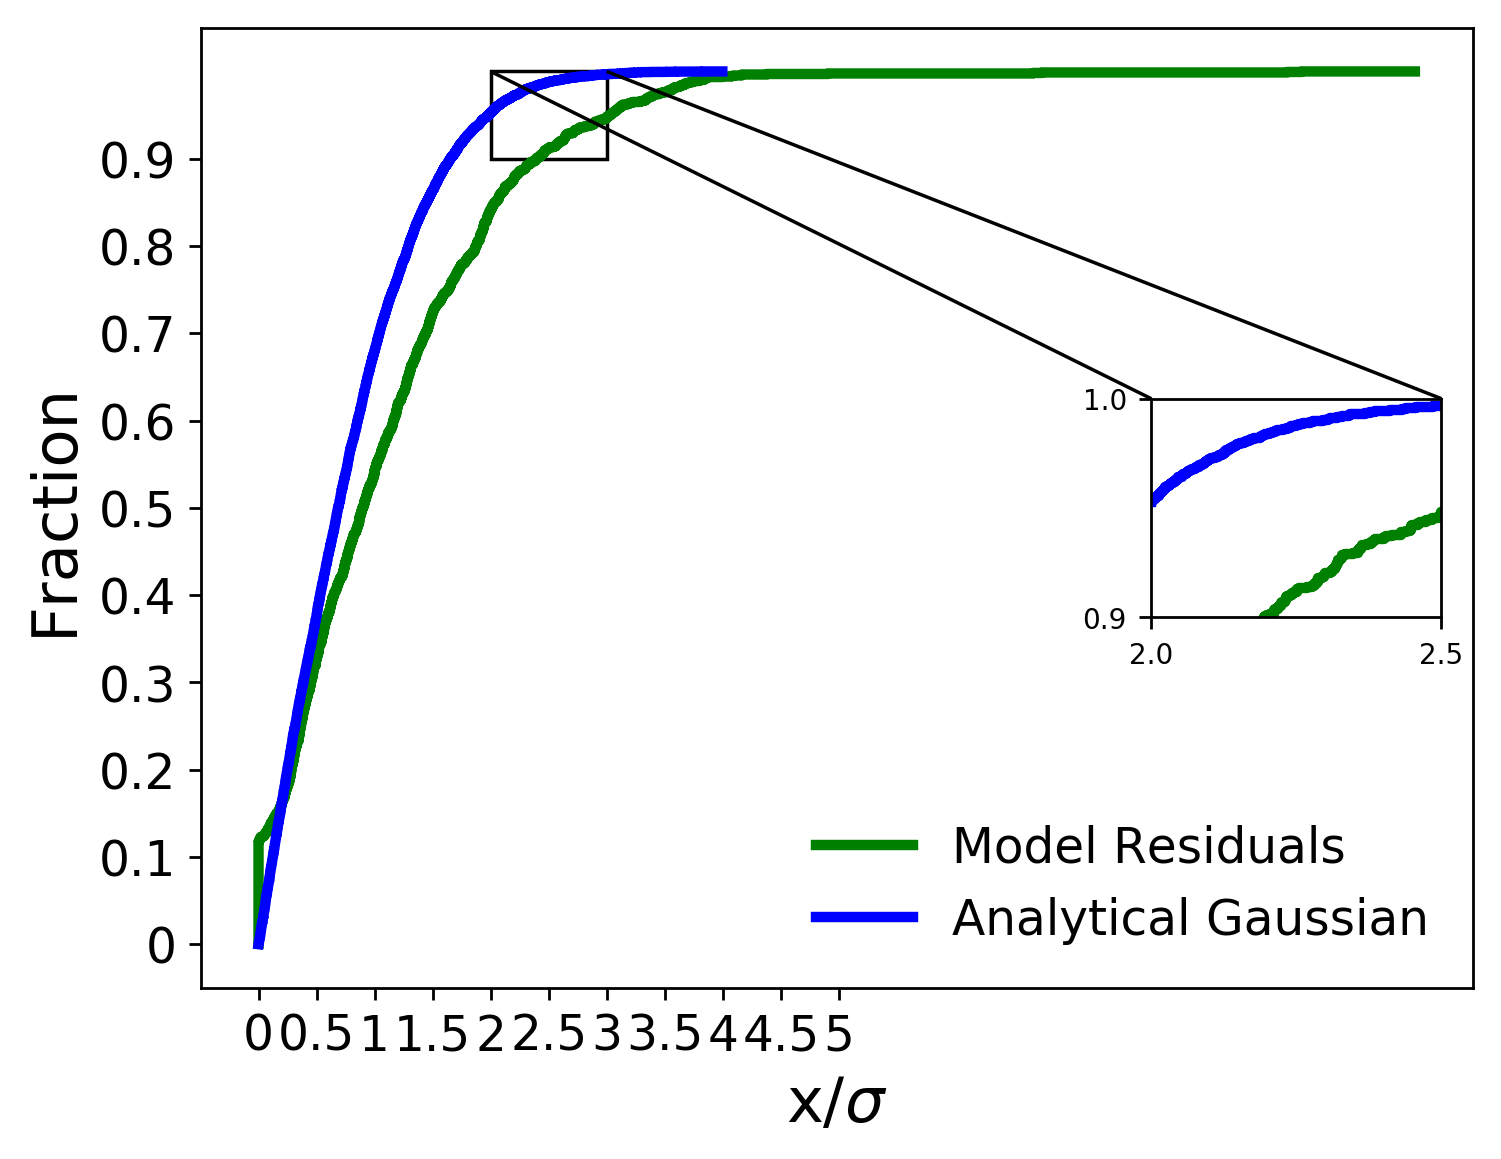

Data behind this chart, as committed beside it:
x analytical, analytical gaussian, x residuals, model residuals
4.641719228521154e-05, 0.0001, 0.0, 0.0005828
8.41076059778935e-05, 0.0002, 0.0, 0.001166
0.0003313, 0.0003, 0.0, 0.001748
0.0003435, 0.0004, 0.0, 0.002331
0.0003942, 0.0005, 0.0, 0.002914
0.0006359, 0.0006, 0.0, 0.003497
0.00132, 0.0007, 0.0, 0.004079
0.001488, 0.0008, 0.0, 0.004662
0.001534, 0.0009, 0.0, 0.005245
0.001783, 0.001, 0.0, 0.005828
0.001795, 0.0011, 0.0, 0.00641
0.001904, 0.0012, 0.0, 0.006993
0.002506, 0.0013, 0.0, 0.007576
0.002551, 0.0014, 0.0, 0.008159
0.002705, 0.0015, 0.0, 0.008741
0.003079, 0.0016, 0.0, 0.009324
0.003116, 0.0017, 0.0, 0.009907
0.003253, 0.0018, 0.0, 0.01049
0.003389, 0.0019, 0.0, 0.01107
0.003519, 0.002, 0.0, 0.01166
0.003658, 0.0021, 0.0, 0.01224
0.003836, 0.0022, 0.0, 0.01282
0.00388, 0.0023, 0.0, 0.0134
0.003953, 0.0024, 0.0, 0.01399
0.004175, 0.0025, 0.0, 0.01457
0.004482, 0.0026, 0.0, 0.01515
0.004603, 0.0027, 0.0, 0.01573
0.004713, 0.0028, 0.0, 0.01632
0.004725, 0.0029, 0.0, 0.0169
0.004726, 0.003, 0.0, 0.01748
0.004868, 0.0031, 0.0, 0.01807
0.004925, 0.0032, 0.0, 0.01865
0.004927, 0.0033, 0.0, 0.01923
0.00493, 0.0034, 0.0, 0.01981
0.005036, 0.0035, 0.0, 0.0204
0.005073, 0.0036, 0.0, 0.02098
0.005342, 0.0037, 0.0, 0.02156
0.005429, 0.0038, 0.0, 0.02214
0.005488, 0.0039, 0.0, 0.02273
0.005679, 0.004, 0.0, 0.02331
0.005684, 0.0041, 0.0, 0.02389
0.005925, 0.0042, 0.0, 0.02448
0.006146, 0.0043, 0.0, 0.02506
0.006178, 0.0044, 0.0, 0.02564
0.006328, 0.0045, 0.0, 0.02622
0.006422, 0.0046, 0.0, 0.02681
0.006814, 0.0047, 0.0, 0.02739
0.006824, 0.0048, 0.0, 0.02797
0.006966, 0.0049, 0.0, 0.02855
0.007056, 0.005, 0.0, 0.02914
0.007419, 0.0051, 0.0, 0.02972
0.007444, 0.0052, 0.0, 0.0303
0.007653, 0.0053, 0.0, 0.03089
0.007933, 0.0054, 0.0, 0.03147
0.008328, 0.0055, 0.0, 0.03205
0.008379, 0.0056, 0.0, 0.03263
0.008431, 0.0057, 0.0, 0.03322
0.008838, 0.0058, 0.0, 0.0338
0.009085, 0.0059, 0.0, 0.03438
0.00909, 0.006, 0.0, 0.03497
... 9,940 more rows
